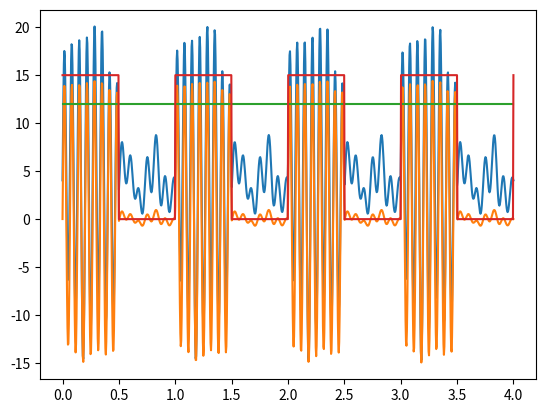

Python code for this plot:
import matplotlib.pyplot as plt
import numpy as np
from random import randint as rd
from scipy import signal

t = np.linspace(0, 4, 1000, endpoint=True)

son = 14*np.sin(2*np.pi*15*t)
square = 0.5*(signal.square(2*np.pi*t)+1)
noise1 =   2*np.sin(2*np.pi*4*t)
noise2 =   1*np.sin(2*np.pi*10*t+100)
noise3 =   1*np.sin(2*np.pi*13*t+3)
noise4 =   1*np.cos(2*np.pi*13*t+20)
output = 4+son*square + (noise1 +noise2 + noise3 + noise4)
trans = son*square + 0.2*(noise1 +noise2 + noise3 + noise4)
detect_crete = 11 + np.sin(t)/np.sin(t)

post_prod = 15*square

plt.figure(1)


plt.plot(t, output)
plt.plot(t, trans)
plt.plot(t, detect_crete)
plt.plot(t, post_prod)
plt.show()
